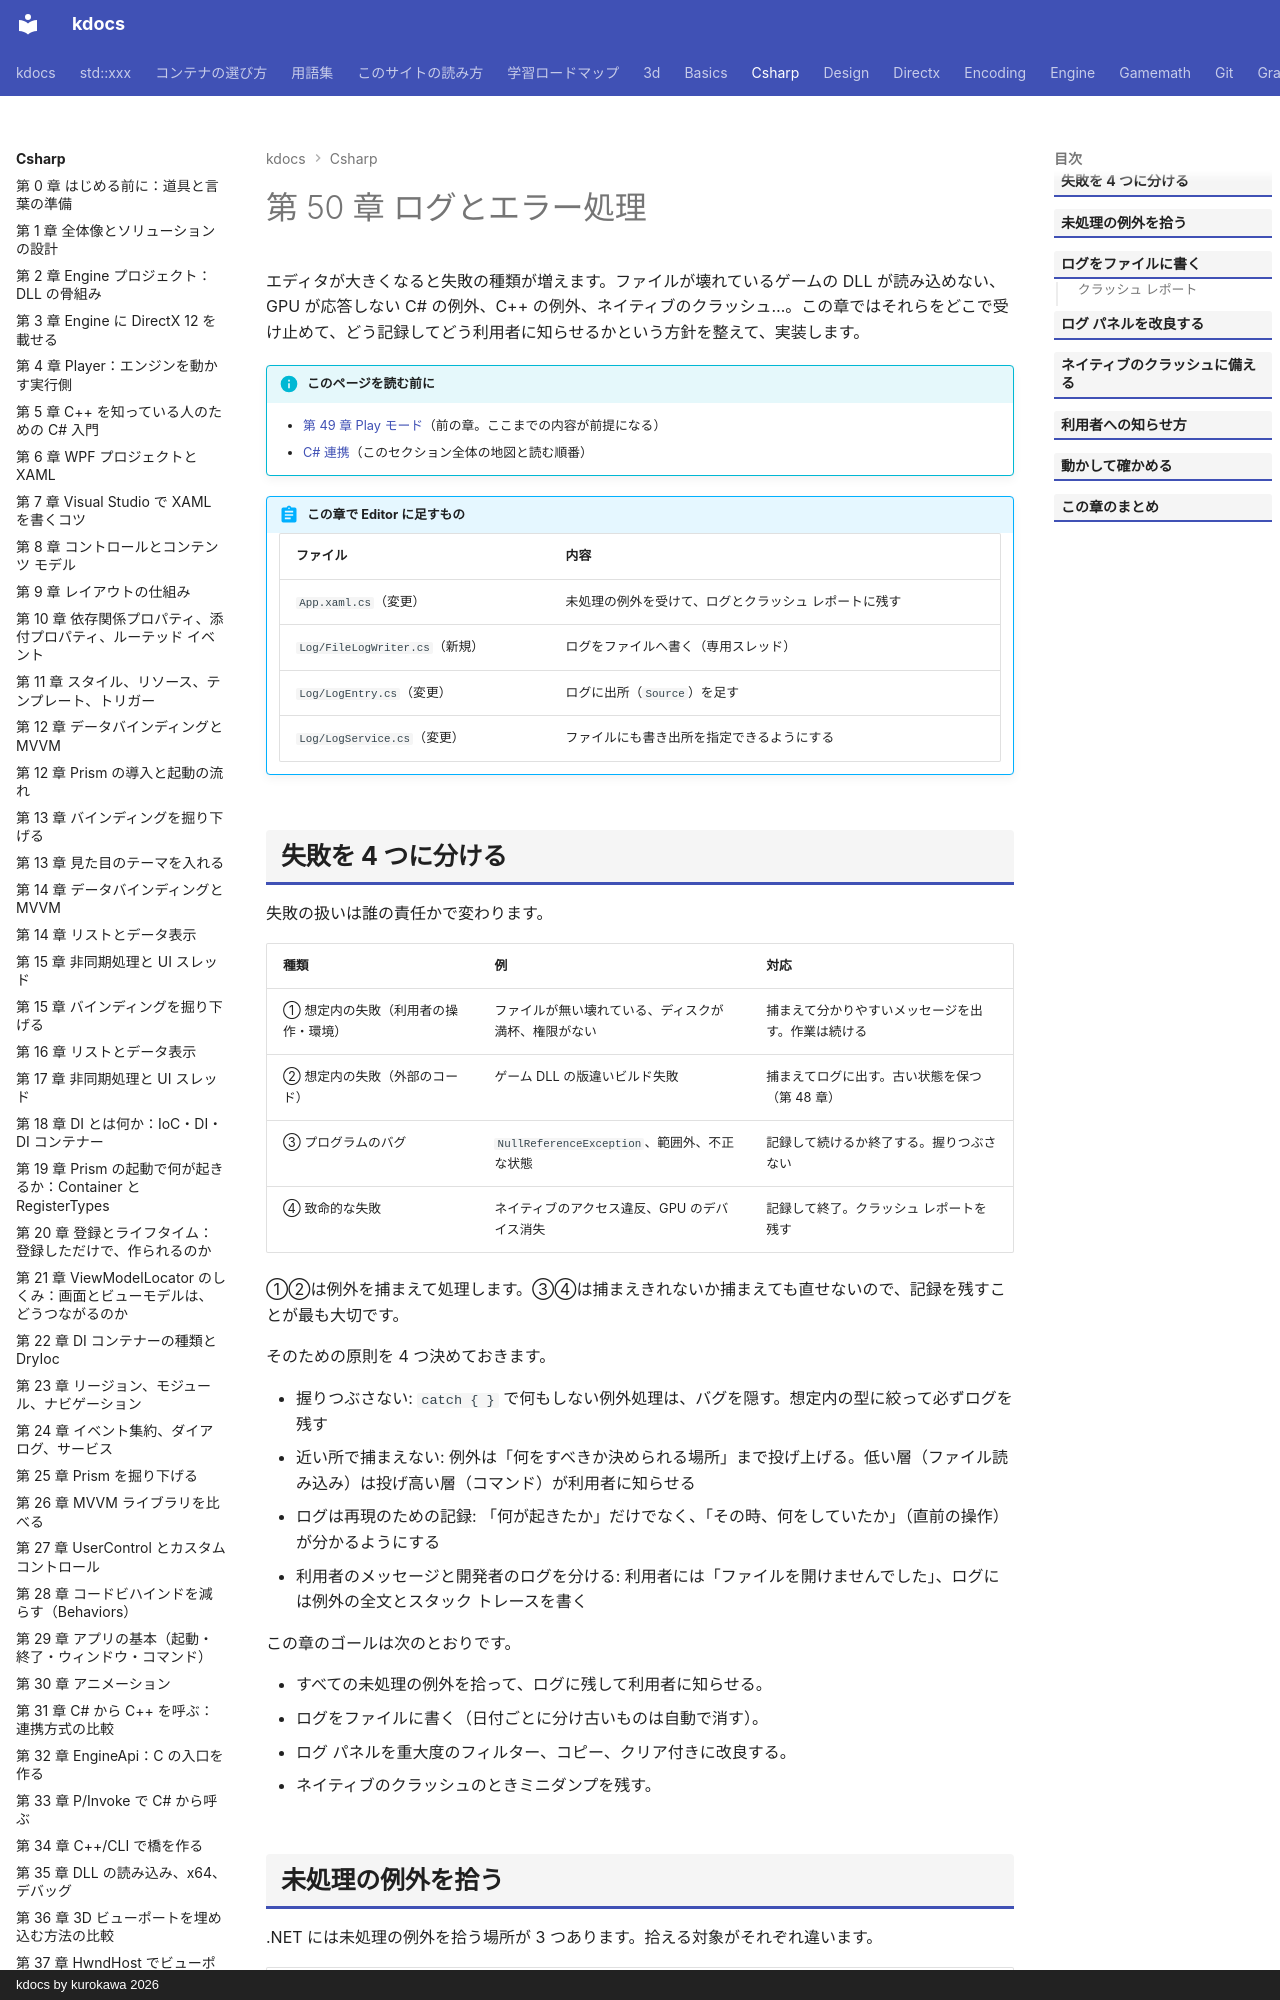

repository: qwzxdf/kdocs · page: csharp/50-logging-errors/index.html · generator: mkdocs · copyright: kdocs by kurokawa 2026

---
title: 第 50 章 ログとエラー処理
tags:
  - C#連携
---

# 第 50 章 ログとエラー処理

エディタが大きくなると失敗の種類が増えます。ファイルが壊れているゲームの DLL が読み込めない、GPU が応答しない C# の例外、C++ の例外、ネイティブのクラッシュ…。この章ではそれらをどこで受け止めて、どう記録してどう利用者に知らせるかという方針を整えて、実装します。

!!! info "このページを読む前に"
    - [第 49 章 Play モード](49-play-mode.md)（前の章。ここまでの内容が前提になる）
    - [C# 連携](index.md)（このセクション全体の地図と読む順番）


!!! abstract "この章で Editor に足すもの"
    | ファイル | 内容 |
    | --- | --- |
    | `App.xaml.cs`（変更） | 未処理の例外を受けて、ログとクラッシュ レポートに残す |
    | `Log/FileLogWriter.cs`（新規） | ログをファイルへ書く（専用スレッド） |
    | `Log/LogEntry.cs`（変更） | ログに出所（`Source`）を足す |
    | `Log/LogService.cs`（変更） | ファイルにも書き出所を指定できるようにする |


## 失敗を 4 つに分ける

失敗の扱いは誰の責任かで変わります。

| 種類 | 例 | 対応 |
| --- | --- | --- |
| ① 想定内の失敗（利用者の操作・環境） | ファイルが無い壊れている、ディスクが満杯、権限がない | 捕まえて分かりやすいメッセージを出す。作業は続ける |
| ② 想定内の失敗（外部のコード） | ゲーム DLL の版違いビルド失敗 | 捕まえてログに出す。古い状態を保つ（第 48 章） |
| ③ プログラムのバグ | `NullReferenceException`、範囲外、不正な状態 | 記録して続けるか終了する。握りつぶさない |
| ④ 致命的な失敗 | ネイティブのアクセス違反、GPU のデバイス消失 | 記録して終了。クラッシュ レポートを残す |

①②は例外を捕まえて処理します。③④は捕まえきれないか捕まえても直せないので、記録を残すことが最も大切です。

そのための原則を 4 つ決めておきます。

- 握りつぶさない: `catch { }` で何もしない例外処理は、バグを隠す。想定内の型に絞って必ずログを残す
- 近い所で捕まえない: 例外は「何をすべきか決められる場所」まで投げ上げる。低い層（ファイル読み込み）は投げ高い層（コマンド）が利用者に知らせる
- ログは再現のための記録: 「何が起きたか」だけでなく、「その時、何をしていたか」（直前の操作）が分かるようにする
- 利用者のメッセージと開発者のログを分ける: 利用者には「ファイルを開けませんでした」、ログには例外の全文とスタック トレースを書く

この章のゴールは次のとおりです。

- すべての未処理の例外を拾って、ログに残して利用者に知らせる。
- ログをファイルに書く（日付ごとに分け古いものは自動で消す）。
- ログ パネルを重大度のフィルター、コピー、クリア付きに改良する。
- ネイティブのクラッシュのときミニダンプを残す。
